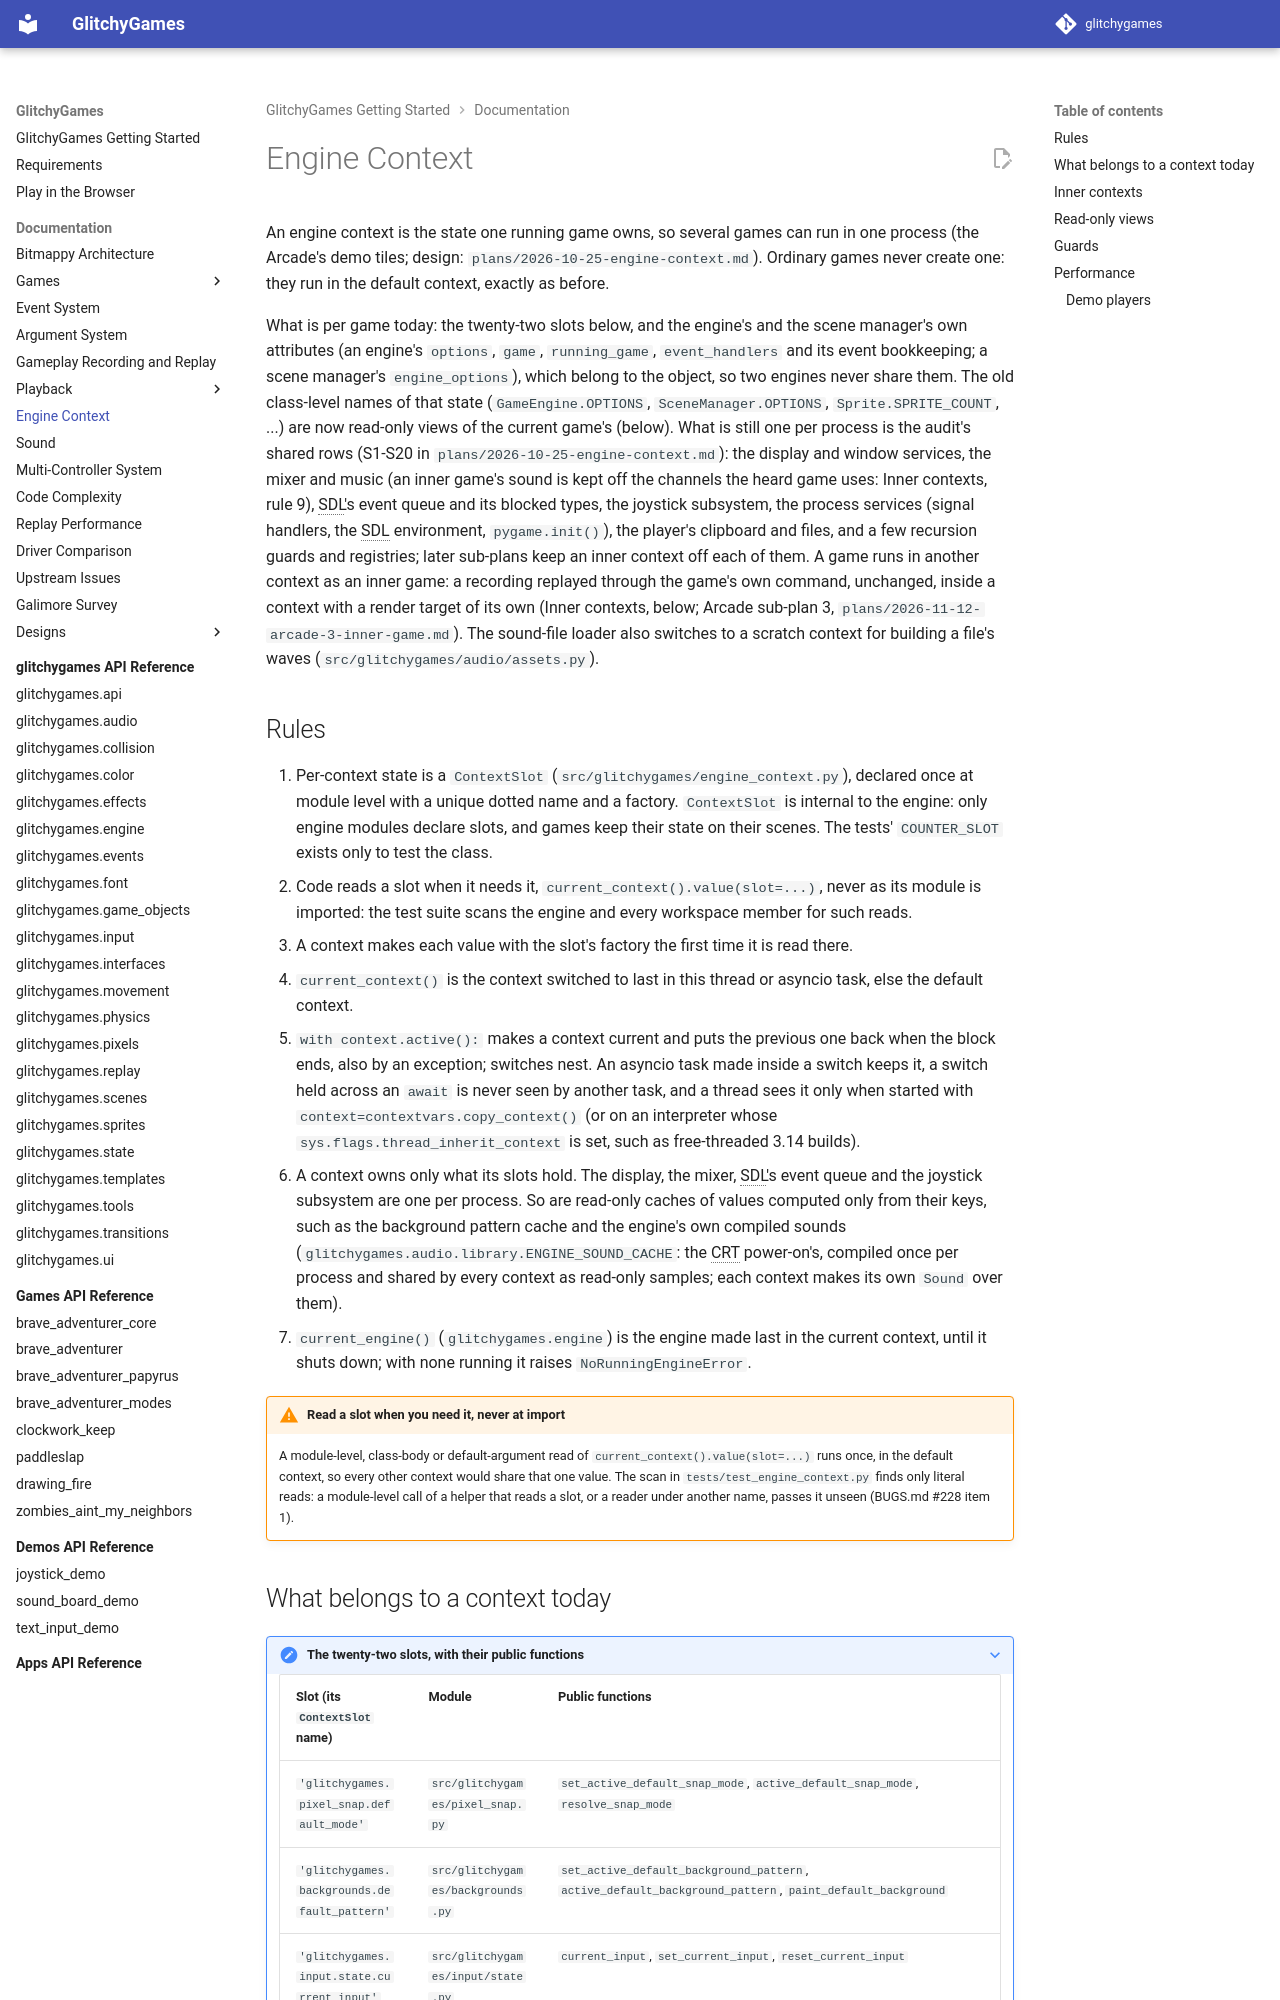

repository: terrysimons/glitchygames · page: architecture/engine_context/index.html · generator: mkdocs

# Engine Context

An engine context is the state one running game owns, so several games can run in one process
(the Arcade's demo tiles; design: `plans/2026-10-25-engine-context.md`). Ordinary games never
create one: they run in the default context, exactly as before.

What is per game today: the twenty-two slots below, and the engine's and the scene manager's own
attributes (an engine's `options`, `game`, `running_game`, `event_handlers` and its event
bookkeeping; a scene manager's `engine_options`), which belong to the object, so two engines
never share them. The old class-level names of that state (`GameEngine.OPTIONS`,
`SceneManager.OPTIONS`, `Sprite.SPRITE_COUNT`, ...) are now read-only views of the current game's
(below). What is still one per process is the audit's shared rows (S1-S20 in
`plans/2026-10-25-engine-context.md`): the display and window services, the mixer and music
(an inner game's sound is kept off the channels the heard game uses: Inner contexts, rule 9),
SDL's event queue and its blocked types, the joystick subsystem, the process services (signal
handlers, the SDL environment, `pygame.init()`), the player's clipboard and files, and a few
recursion guards and registries; later sub-plans keep an inner context off each of them. A game
runs in another context as an inner game: a recording replayed through the game's own command,
unchanged, inside a context with a render target of its own (Inner contexts, below; Arcade
sub-plan 3, `plans/2026-11-12-arcade-3-inner-game.md`). The sound-file loader also switches to a
scratch context for building a file's waves (`src/glitchygames/audio/assets.py`).

## Rules

1. Per-context state is a `ContextSlot` (`src/glitchygames/engine_context.py`), declared once at
   module level with a unique dotted name and a factory. `ContextSlot` is internal to the
   engine: only engine modules declare slots, and games keep their state on their scenes. The
   tests' `COUNTER_SLOT` exists only to test the class.
2. Code reads a slot when it needs it, `current_context().value(slot=...)`, never as its module
   is imported: the test suite scans the engine and every workspace member for such reads.
3. A context makes each value with the slot's factory the first time it is read there.
4. `current_context()` is the context switched to last in this thread or asyncio task, else the
   default context.
5. `with context.active():` makes a context current and puts the previous one back when the
   block ends, also by an exception; switches nest. An asyncio task made inside a switch keeps
   it, a switch held across an `await` is never seen by another task, and a thread sees it only
   when started with `context=contextvars.copy_context()` (or on an interpreter whose
   `sys.flags.thread_inherit_context` is set, such as free-threaded 3.14 builds).
6. A context owns only what its slots hold. The display, the mixer, SDL's event queue and the
   joystick subsystem are one per process. So are read-only caches of values computed only from their keys,
   such as the background pattern cache and the engine's own compiled sounds
   (`glitchygames.audio.library.ENGINE_SOUND_CACHE`: the CRT power-on's, compiled once per
   process and shared by every context as read-only samples; each context makes its own `Sound`
   over them).
7. `current_engine()` (`glitchygames.engine`) is the engine made last in the current context,
   until it shuts down; with none running it raises `NoRunningEngineError`.

!!! warning "Read a slot when you need it, never at import"
    A module-level, class-body or default-argument read of `current_context().value(slot=...)`
    runs once, in the default context, so every other context would share that one value. The
    scan in `tests/test_engine_context.py` finds only literal reads: a module-level call of a
    helper that reads a slot, or a reader under another name, passes it unseen (BUGS.md #228
    item 1).
